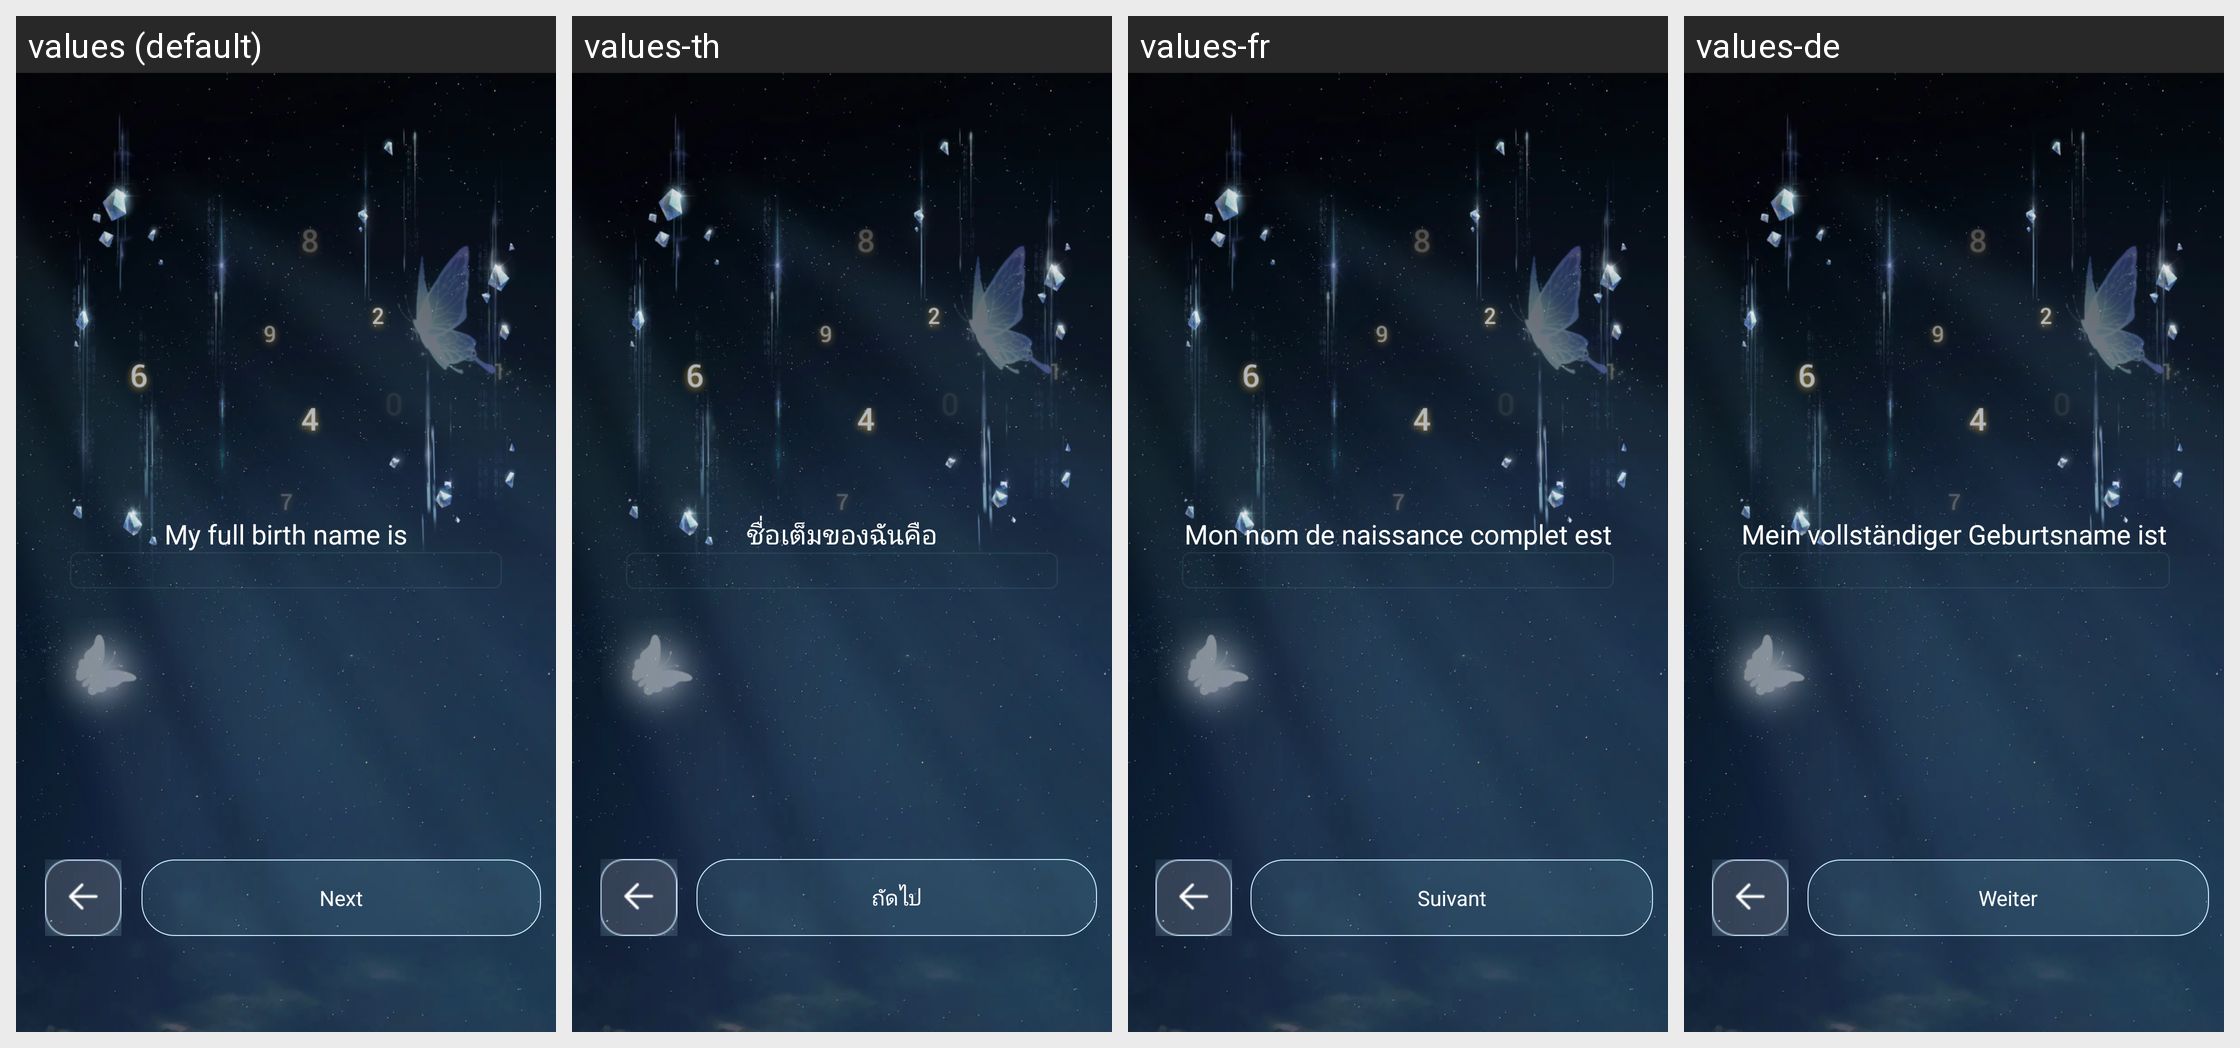

Locale-by-locale string values for the Android screen shown in this grid:
Android screen res/layout/activity_name.xml rendered under 4 locales, left to right: values (default), values-th, values-fr, values-de. Device: Nexus 5 (rendered at 1080×1920; each locale shown at half size, 540×960, under a caption strip naming it); theme Theme.BirthNumerology.
Other locales in the repository, not shown: values-es, values-in, values-ja, values-ko, values-ms, values-pt, values-zh-rTW.
Strings drawn on this screen, with the default value and each locale's value (text and hints the layout hard-codes, and strings that could not be matched under every locale, appear in the picture but are not listed):

next
  values: Next
  values-th: ถัดไป
  values-fr: Suivant
  values-de: Weiter

my_full_birth_name_is
  values: My full birth name is
  values-th: ชื่อเต็มของฉันคือ
  values-fr: Mon nom de naissance complet est
  values-de: Mein vollständiger Geburtsname ist
